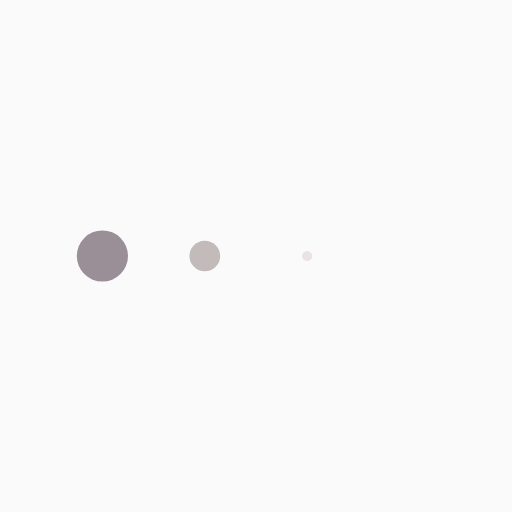
t = 0.00 s
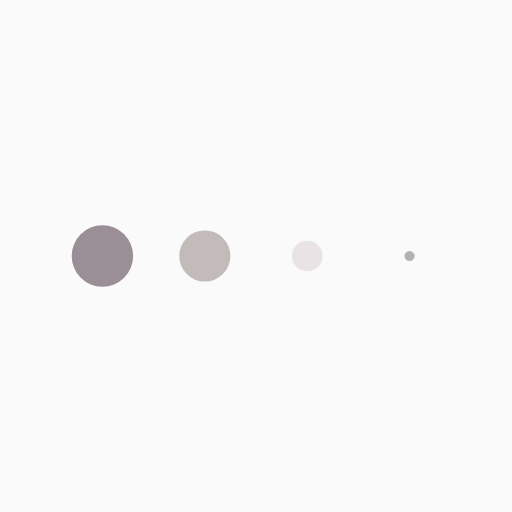
t = 0.16 s
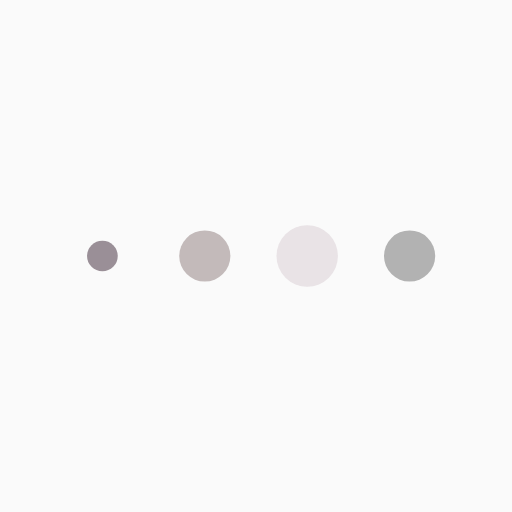
t = 0.48 s
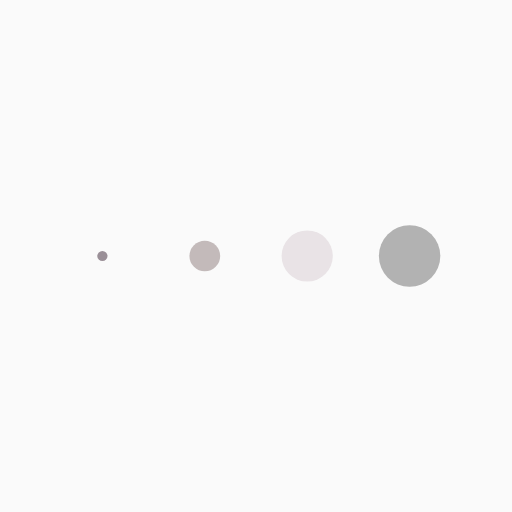
t = 0.64 s
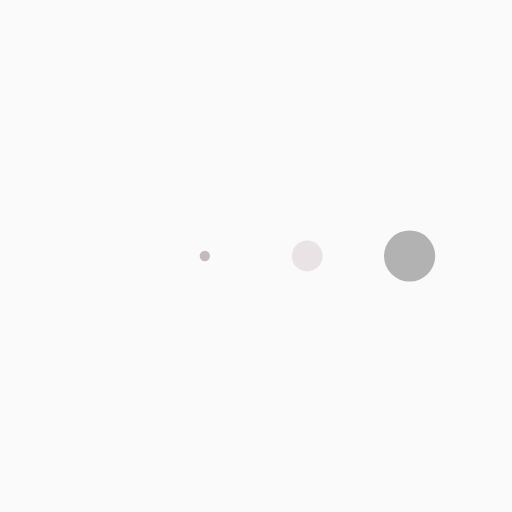
t = 0.80 s
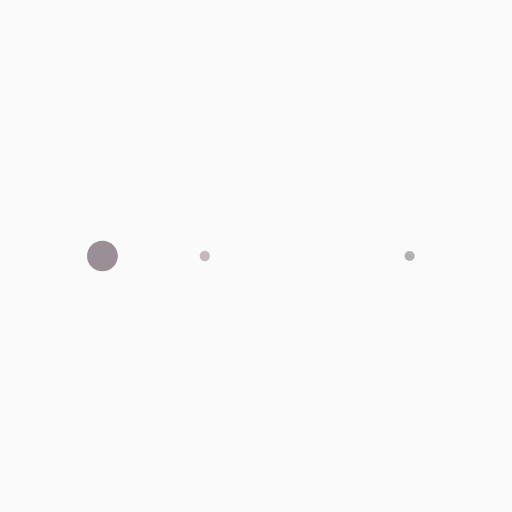
t = 1.12 s

The animated SVG that drew these frames (rendered in a browser with its animation timeline set to each time). Animation: 4 SMIL elements (animateTransform=4); one cycle of 1.28 s, repeats indefinitely.

<svg
          xmlns="http://www.w3.org/2000/svg"
          xmlns:xlink="http://www.w3.org/1999/xlink"
          style="margin: auto; background: #fafafa; display: block"
          width="144px"
          height="144px"
          viewBox="0 0 100 100"
          preserveAspectRatio="xMidYMid"
        >
          <g transform="translate(20 50)">
            <circle cx="0" cy="0" r="6" fill="#9a8f97">
              <animateTransform
                attributeName="transform"
                type="scale"
                begin="-0.4807692307692307s"
                calcMode="spline"
                keySplines="0.3 0 0.7 1;0.3 0 0.7 1"
                values="0;1;0"
                keyTimes="0;0.5;1"
                dur="1.282051282051282s"
                repeatCount="indefinite"
              ></animateTransform>
            </circle>
          </g>
          <g transform="translate(40 50)">
            <circle cx="0" cy="0" r="6" fill="#c3baba">
              <animateTransform
                attributeName="transform"
                type="scale"
                begin="-0.3205128205128205s"
                calcMode="spline"
                keySplines="0.3 0 0.7 1;0.3 0 0.7 1"
                values="0;1;0"
                keyTimes="0;0.5;1"
                dur="1.282051282051282s"
                repeatCount="indefinite"
              ></animateTransform>
            </circle>
          </g>
          <g transform="translate(60 50)">
            <circle cx="0" cy="0" r="6" fill="#e9e3e6">
              <animateTransform
                attributeName="transform"
                type="scale"
                begin="-0.16025641025641024s"
                calcMode="spline"
                keySplines="0.3 0 0.7 1;0.3 0 0.7 1"
                values="0;1;0"
                keyTimes="0;0.5;1"
                dur="1.282051282051282s"
                repeatCount="indefinite"
              ></animateTransform>
            </circle>
          </g>
          <g transform="translate(80 50)">
            <circle cx="0" cy="0" r="6" fill="#b2b2b2">
              <animateTransform
                attributeName="transform"
                type="scale"
                begin="0s"
                calcMode="spline"
                keySplines="0.3 0 0.7 1;0.3 0 0.7 1"
                values="0;1;0"
                keyTimes="0;0.5;1"
                dur="1.282051282051282s"
                repeatCount="indefinite"
              ></animateTransform>
            </circle>
          </g>
        </svg>
